Photos from the image-classification dataset "Dataset" in the GitHub repository sPedersennn/VT2_Machine-Vision. Its 4 classes are: machine screw, philips, plaster screw, Torx screw.

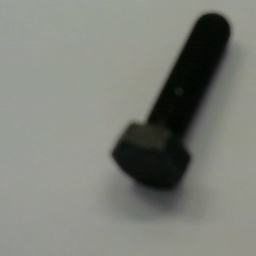
Label: machine screw

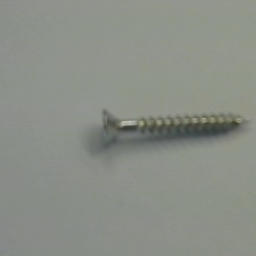
Label: Torx screw

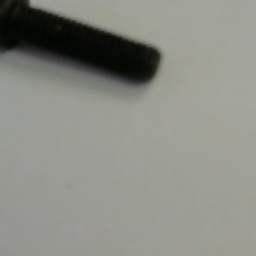
Label: machine screw

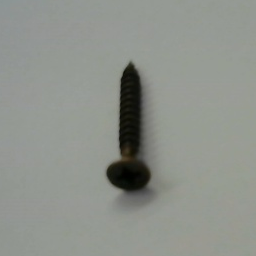
Label: philips

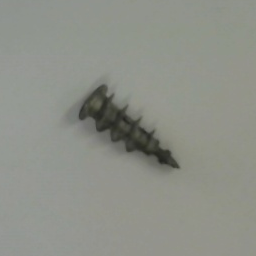
Label: plaster screw

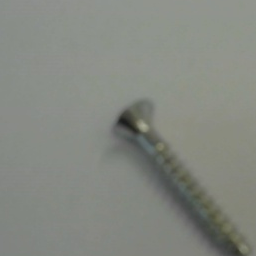
Label: Torx screw
